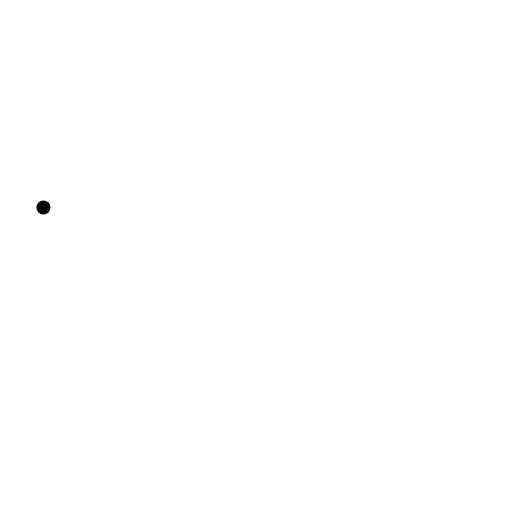
t = 0.00 s
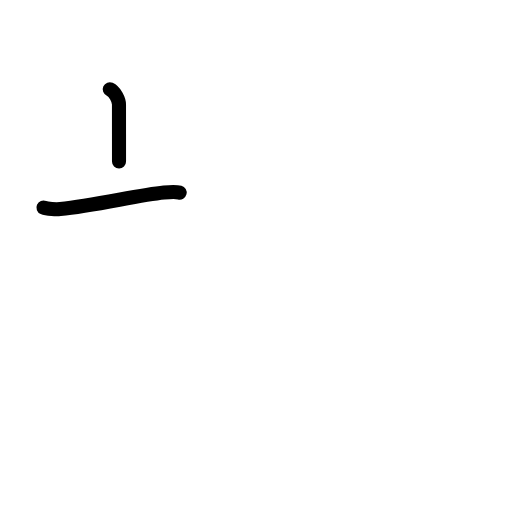
t = 1.63 s
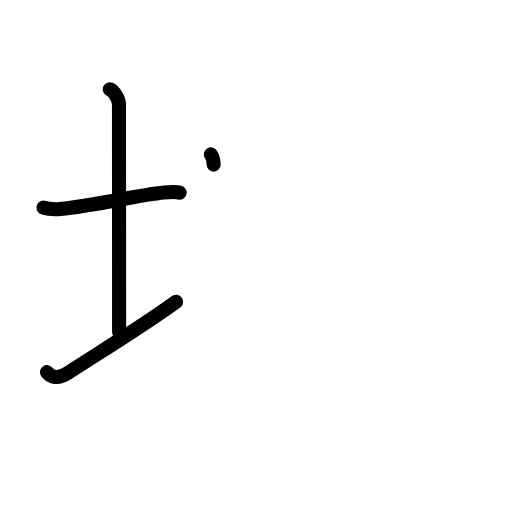
t = 3.25 s
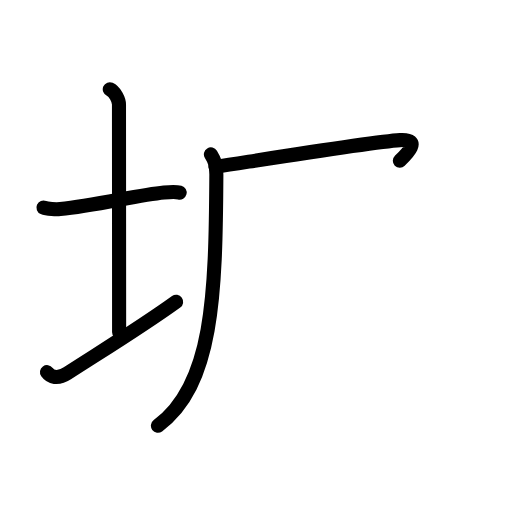
t = 4.75 s
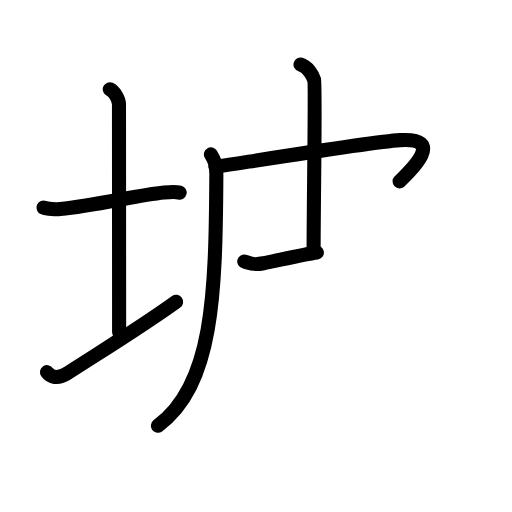
t = 6.38 s
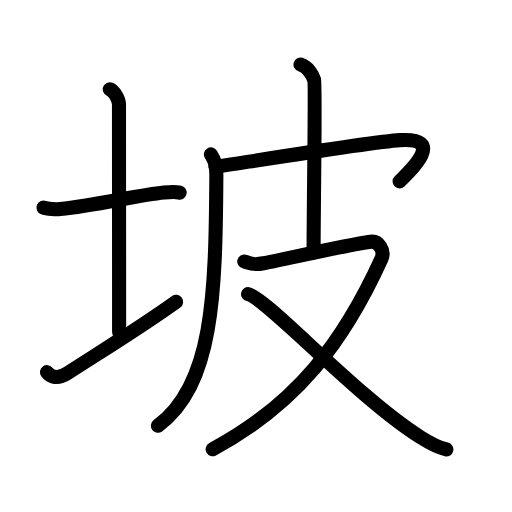
t = 8.00 s

The animated SVG that drew these frames (rendered in a browser with its animation timeline set to each time). Animation: 26 SMIL elements (animate=26); one cycle of 8.00 s.

<?xml version="1.0" encoding="UTF-8"?>
<!--
AniKanjiVG is licensed by CC-BY-SA Paul C. Sommerhoff (https://bitbucket.org/sommerhoff/anikanjivg).
AniKanjiVG uses KanjiVG which is licensed by CC-BY-SA Ulrich Apel (http://kanjivg.tagaini.net).
See also http://creativecommons.org/licenses/by-sa/3.0/
-->
<svg xmlns:kvg='http://kanjivg.tagaini.net' xmlns='http://www.w3.org/2000/svg' width='109' height='109' viewBox='0 0 109 109' style='fill:none;stroke:#000000;stroke-width:3;stroke-linecap:round;stroke-linejoin:round;' id="kvg:kanji_05761"><g id="kvg:05761" kvg:element="坡"><g id="kvg:05761-g1" kvg:element="土" kvg:variant="true" kvg:position="left" kvg:radical="general"><path id="kvg:05761-s1" kvg:type="㇐" d="M9.25,44.19c0.78,0.34,2.8,0.4,3.58,0.32c7.42-0.75,16.59-2.98,22.08-3.52c1.29-0.13,2.69-0.16,3.34,0.01"><animate attributeName="d" begin="0.0s" dur="0.3333333333333333s" from="M9.25,44.19C9.25,44.19,9.25,44.19,9.25,44.19" to="M9.25,44.19c0.78,0.34,2.8,0.4,3.58,0.32" />
<animate attributeName="d" begin="0.3333333333333333s" dur="0.3333333333333333s" from="M9.25,44.19c0.78,0.34,2.8,0.4,3.58,0.32c0,0,0,0,0,0,0" to="M9.25,44.19c0.78,0.34,2.8,0.4,3.58,0.32c7.42-0.75,16.59-2.98,22.08-3.52" />
<animate attributeName="d" begin="0.6666666666666666s" dur="0.3333333333333333s" from="M9.25,44.19c0.78,0.34,2.8,0.4,3.58,0.32c7.42-0.75,16.59-2.98,22.08-3.52c0,0,0,0,0,0,0" to="M9.25,44.19c0.78,0.34,2.8,0.4,3.58,0.32c7.42-0.75,16.59-2.98,22.08-3.52c1.29-0.13,2.69-0.16,3.34,0.01" />
</path>
<path id="kvg:05761-s2" kvg:type="㇑a" d="M23.37,19c1.09,0.5,1.96,2.23,1.96,3.25c0,7.25,0.03,37.75,0.03,48.5"><animate attributeName="d" begin="1.0s" dur="0.5s" from="M23.37,19C23.37,19,23.37,19,23.37,19" to="M23.37,19c1.09,0.5,1.96,2.23,1.96,3.25" />
<animate attributeName="d" begin="1.5s" dur="0.5s" from="M23.37,19c1.09,0.5,1.96,2.23,1.96,3.25c0,0,0,0,0,0,0" to="M23.37,19c1.09,0.5,1.96,2.23,1.96,3.25c0,7.25,0.03,37.75,0.03,48.5" />
<animate attributeName="d" begin="0s" dur="1.0s" from="M-100,-100" to="M-100,-100" />
</path>
<path id="kvg:05761-s3" kvg:type="㇀/㇐" d="M10,79.23c0.73,1.02,2.22,1.62,4.38,0.22C21.25,75,30.25,69.5,37.5,64.25"><animate attributeName="d" begin="2.0s" dur="0.5s" from="M10,79.23C10,79.23,10,79.23,10,79.23" to="M10,79.23c0.73,1.02,2.22,1.62,4.38,0.22" />
<animate attributeName="d" begin="2.5s" dur="0.5s" from="M10,79.23c0.73,1.02,2.22,1.62,4.38,0.22c0,0,0,0,0,0,0" to="M10,79.23c0.73,1.02,2.22,1.62,4.38,0.22C21.25,75,30.25,69.5,37.5,64.25" />
<animate attributeName="d" begin="0s" dur="2.0s" from="M-100,-100" to="M-100,-100" />
</path>
</g>
<g id="kvg:05761-g2" kvg:element="皮" kvg:position="right"><path id="kvg:05761-s4" kvg:type="㇒" d="M44.9,32.87c0.67,1.09,1.17,2.07,1.16,4.35C45.92,62.88,45.36,82,33.62,90.63"><animate attributeName="d" begin="3.0s" dur="0.5s" from="M44.9,32.87C44.9,32.87,44.9,32.87,44.9,32.87" to="M44.9,32.87c0.67,1.09,1.17,2.07,1.16,4.35" />
<animate attributeName="d" begin="3.5s" dur="0.5s" from="M44.9,32.87c0.67,1.09,1.17,2.07,1.16,4.35c0,0,0,0,0,0,0" to="M44.9,32.87c0.67,1.09,1.17,2.07,1.16,4.35C45.92,62.88,45.36,82,33.62,90.63" />
<animate attributeName="d" begin="0s" dur="3.0s" from="M-100,-100" to="M-100,-100" />
</path>
<path id="kvg:05761-s5" kvg:type="㇖b" d="M45.89,35.51c14.61-2.26,33.75-5.34,39.28-5.68c9.75-0.59,2.33,6.41-0.1,8.78"><animate attributeName="d" begin="4.0s" dur="0.5s" from="M45.89,35.51C45.89,35.51,45.89,35.51,45.89,35.51" to="M45.89,35.51c14.61-2.26,33.75-5.34,39.28-5.68" />
<animate attributeName="d" begin="4.5s" dur="0.5s" from="M45.89,35.51c14.61-2.26,33.75-5.34,39.28-5.68c0,0,0,0,0,0,0" to="M45.89,35.51c14.61-2.26,33.75-5.34,39.28-5.68c9.75-0.59,2.33,6.41-0.1,8.78" />
<animate attributeName="d" begin="0s" dur="4.0s" from="M-100,-100" to="M-100,-100" />
</path>
<path id="kvg:05761-s6" kvg:type="㇑a" d="M63.98,13.75c1.61,0.5,2.58,2.25,2.9,3.25c0.32,1-0.12,26.5-0.12,36.75"><animate attributeName="d" begin="5.0s" dur="0.5s" from="M63.98,13.75C63.98,13.75,63.98,13.75,63.98,13.75" to="M63.98,13.75c1.61,0.5,2.58,2.25,2.9,3.25" />
<animate attributeName="d" begin="5.5s" dur="0.5s" from="M63.98,13.75c1.61,0.5,2.58,2.25,2.9,3.25c0,0,0,0,0,0,0" to="M63.98,13.75c1.61,0.5,2.58,2.25,2.9,3.25c0.32,1-0.12,26.5-0.12,36.75" />
<animate attributeName="d" begin="0s" dur="5.0s" from="M-100,-100" to="M-100,-100" />
</path>
<path id="kvg:05761-s7" kvg:type="㇇" d="M52,55.67c1.27,0.33,1.55,0.87,4.08,0.38c5.4-1.05,17.38-3.8,22.76-4.57c1.79-0.26,3.14,1.91,2.37,3.61c-8,17.58-17.95,30.9-35.94,40.54"><animate attributeName="d" begin="6.0s" dur="0.25s" from="M52,55.67C52,55.67,52,55.67,52,55.67" to="M52,55.67c1.27,0.33,1.55,0.87,4.08,0.38" />
<animate attributeName="d" begin="6.25s" dur="0.25s" from="M52,55.67c1.27,0.33,1.55,0.87,4.08,0.38c0,0,0,0,0,0,0" to="M52,55.67c1.27,0.33,1.55,0.87,4.08,0.38c5.4-1.05,17.38-3.8,22.76-4.57" />
<animate attributeName="d" begin="6.5s" dur="0.25s" from="M52,55.67c1.27,0.33,1.55,0.87,4.08,0.38c5.4-1.05,17.38-3.8,22.76-4.57c0,0,0,0,0,0,0" to="M52,55.67c1.27,0.33,1.55,0.87,4.08,0.38c5.4-1.05,17.38-3.8,22.76-4.57c1.79-0.26,3.14,1.91,2.37,3.61" />
<animate attributeName="d" begin="6.75s" dur="0.25s" from="M52,55.67c1.27,0.33,1.55,0.87,4.08,0.38c5.4-1.05,17.38-3.8,22.76-4.57c1.79-0.26,3.14,1.91,2.37,3.61c0,0,0,0,0,0,0" to="M52,55.67c1.27,0.33,1.55,0.87,4.08,0.38c5.4-1.05,17.38-3.8,22.76-4.57c1.79-0.26,3.14,1.91,2.37,3.61c-8,17.58-17.95,30.9-35.94,40.54" />
<animate attributeName="d" begin="0s" dur="6.0s" from="M-100,-100" to="M-100,-100" />
</path>
<path id="kvg:05761-s8" kvg:type="㇏" d="M52.81,62.62C56.71,63.4,75.8,84.4,89.4,93c2.12,1.34,3.66,2.23,5.63,2.68"><animate attributeName="d" begin="7.0s" dur="0.5s" from="M52.81,62.62C52.81,62.62,52.81,62.62,52.81,62.62" to="M52.81,62.62C56.71,63.4,75.8,84.4,89.4,93" />
<animate attributeName="d" begin="7.5s" dur="0.5s" from="M52.81,62.62C56.71,63.4,75.8,84.4,89.4,93c0,0,0,0,0,0,0" to="M52.81,62.62C56.71,63.4,75.8,84.4,89.4,93c2.12,1.34,3.66,2.23,5.63,2.68" />
<animate attributeName="d" begin="0s" dur="7.0s" from="M-100,-100" to="M-100,-100" />
</path>
</g>
</g>
</svg>
